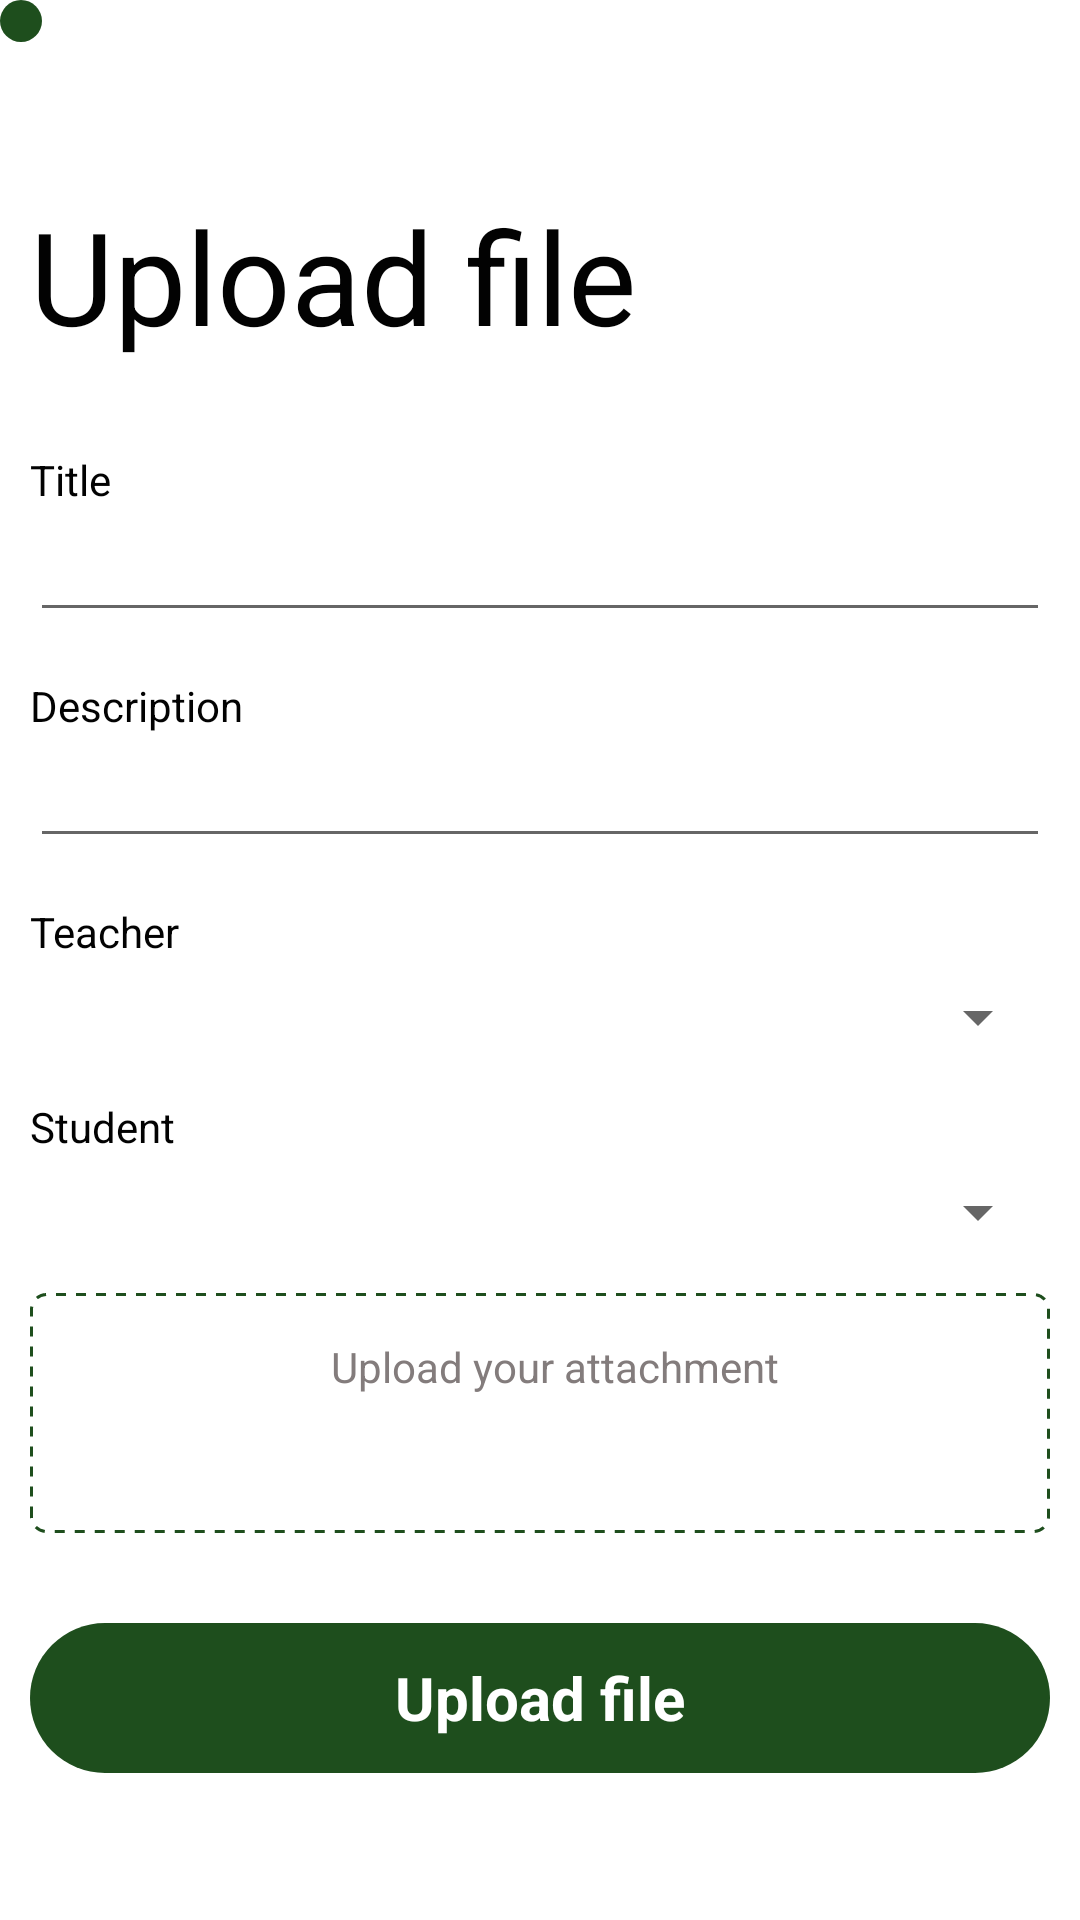

Produce the Android XML layout that renders to this screen, including the resource entries it uses.
<!-- AndroidManifest.xml: application theme Theme.Main -->
<!-- res/layout/activity_upload_file.xml -->
<?xml version="1.0" encoding="utf-8"?>
<ScrollView
    android:scrollbars="none"
    android:fillViewport="true"
    android:layout_margin="@dimen/padding_15"
    xmlns:android="http://schemas.android.com/apk/res/android"
    android:orientation="vertical"
    android:layout_width="match_parent"
    android:layout_height="match_parent"
    xmlns:app="http://schemas.android.com/apk/res-auto"
    xmlns:tools="http://schemas.android.com/tools">

    <LinearLayout
        android:orientation="vertical"
        android:layout_width="match_parent"
        android:layout_height="match_parent">
        <ImageView
            android:padding="7dp"
            android:background="@drawable/bg_circle_green"
            android:src="@drawable/ic_baseline_keyboard_backspace_24"
            android:id="@+id/back_iv"
            android:layout_width="wrap_content"
            android:layout_height="wrap_content"
            app:tint="@color/white">
        </ImageView>

        <LinearLayout
            android:gravity="center"
            android:layout_margin="@dimen/padding_10"
            android:id="@+id/layoutMain"
            android:orientation="vertical"
            android:layout_width="match_parent"
            android:layout_height="match_parent">
            <LinearLayout
                android:orientation="vertical"
                android:id="@+id/layoutHeader"
                android:layout_width="match_parent"
                android:layout_height="wrap_content">

                <TextView
                    android:id="@+id/header_tv"
                    android:textColor="@color/black"
                    android:textSize="43dp"
                    android:text="@string/upload_file"
                    android:layout_width="wrap_content"
                    android:layout_height="wrap_content">
                </TextView>

            </LinearLayout>

            <LinearLayout
                android:layout_marginTop="@dimen/padding_30"
                android:orientation="vertical"
                android:id="@+id/layoutBody"
                android:layout_width="match_parent"
                android:layout_height="wrap_content">

                <LinearLayout
                    android:orientation="vertical"
                    android:layout_width="match_parent"
                    android:layout_height="wrap_content">
                    <TextView
                        android:textSize="@dimen/padding_14"
                        android:textColor="@color/black"
                        android:text="Title"
                        android:layout_width="wrap_content"
                        android:layout_height="wrap_content">
                    </TextView>

                    <EditText
                        android:id="@+id/title_edt"
                        android:layout_width="match_parent"
                        android:layout_height="wrap_content">
                    </EditText>
                </LinearLayout>

                <LinearLayout
                    android:layout_marginTop="@dimen/padding_15"
                    android:orientation="vertical"
                    android:layout_width="match_parent"
                    android:layout_height="wrap_content">
                    <TextView
                        android:textSize="@dimen/padding_14"
                        android:textColor="@color/black"
                        android:text="Description"
                        android:layout_width="wrap_content"
                        android:layout_height="wrap_content">
                    </TextView>

                    <EditText
                        android:id="@+id/description_edt"
                        android:layout_width="match_parent"
                        android:layout_height="wrap_content">
                    </EditText>
                </LinearLayout>


                <LinearLayout
                    android:layout_marginTop="@dimen/padding_15"
                    android:orientation="vertical"
                    android:layout_width="match_parent"
                    android:layout_height="wrap_content">
                    <TextView
                        android:textSize="@dimen/padding_14"
                        android:textColor="@color/black"
                        android:text="@string/teacher"
                        android:layout_width="wrap_content"
                        android:layout_height="wrap_content">
                    </TextView>

                    <Spinner
                        android:layout_marginTop="@dimen/padding_7"
                        android:id="@+id/spinner_teacher"
                        android:layout_width="match_parent"
                        android:layout_height="wrap_content">
                    </Spinner>
                </LinearLayout>

                <LinearLayout
                    android:id="@+id/layoutStudent"
                    android:layout_marginTop="@dimen/padding_15"
                    android:orientation="vertical"
                    android:layout_width="match_parent"
                    android:layout_height="wrap_content">
                    <TextView
                        android:textSize="@dimen/padding_14"
                        android:textColor="@color/black"
                        android:text="@string/student"
                        android:layout_width="wrap_content"
                        android:layout_height="wrap_content">
                    </TextView>

                    <Spinner
                        android:layout_marginTop="@dimen/padding_7"
                        android:id="@+id/spinner_student"
                        android:layout_width="match_parent"
                        android:layout_height="wrap_content">
                    </Spinner>
                </LinearLayout>

                <LinearLayout
                    android:id="@+id/layoutUpload"
                    android:visibility="visible"
                    android:layout_gravity="center"
                    android:padding="@dimen/padding_10"
                    android:background="@drawable/bg_upload_file"
                    android:layout_marginTop="@dimen/padding_15"
                    android:orientation="vertical"
                    android:layout_width="match_parent"
                    android:layout_height="@dimen/v2_size80">

                    <LinearLayout
                        android:layout_gravity="center"
                        android:gravity="center"
                        android:orientation="vertical"
                        android:layout_width="match_parent"
                        android:layout_height="wrap_content">
                        <ImageView
                            android:src="@drawable/ic_baseline_cloud_upload_24"
                            android:id="@+id/attachment_iv"
                            android:layout_width="wrap_content"
                            android:layout_height="wrap_content"
                            app:tint="@color/green_main">
                        </ImageView>
                        <TextView
                            android:layout_marginTop="@dimen/v2_margin5"
                            android:layout_marginLeft="@dimen/v2_margin5"
                            android:layout_gravity="center"
                            android:textSize="@dimen/padding_14"
                            android:textColor="@color/grey"
                            android:text="Upload your attachment"
                            android:layout_width="wrap_content"
                            android:layout_height="wrap_content">
                        </TextView>
                    </LinearLayout>
                </LinearLayout>

                <include
                    android:visibility="gone"
                    android:id="@+id/layoutFile"
                    android:layout_marginTop="@dimen/padding_15"
                    layout="@layout/layout_file"
                    android:layout_height="@dimen/v2_size80"
                    android:layout_width="match_parent" />

                <TextView
                    android:id="@+id/upload_btn"
                    android:minHeight="@dimen/size_50dp"
                    android:layout_marginTop="@dimen/padding_30"
                    android:textStyle="bold"
                    android:textSize="@dimen/padding_20"
                    android:textColor="@color/white"
                    android:gravity="center"
                    android:layout_gravity="center"
                    android:text="@string/upload_file"
                    android:background="@drawable/bg_btn_green"
                    android:layout_width="match_parent"
                    android:layout_height="wrap_content">
                </TextView>

            </LinearLayout>

        </LinearLayout>
    </LinearLayout>
</ScrollView>
<!-- res/layout/layout_file.xml (included above) -->
<?xml version="1.0" encoding="utf-8"?>
<RelativeLayout
    android:padding="@dimen/padding_10"
    android:background="@drawable/bg_boder_upload_file"
    android:orientation="vertical"
    android:layout_width="match_parent"
    android:layout_height="wrap_content"
    xmlns:android="http://schemas.android.com/apk/res/android"
    xmlns:app="http://schemas.android.com/apk/res-auto">

    <LinearLayout
        android:layout_toLeftOf="@id/close_iv"
        android:id="@+id/layoutChooseFile"
        android:gravity="center"
        android:orientation="horizontal"
        android:layout_width="match_parent"
        android:layout_height="wrap_content">
        <ImageView
            android:layout_gravity="center_vertical"
            android:src="@drawable/ic_baseline_insert_drive_file_24"
            android:id="@+id/attachment_iv"
            android:layout_width="@dimen/v2_margin50"
            android:layout_height="@dimen/v2_margin50"
            app:tint="@color/green_main">
        </ImageView>

        <LinearLayout
            android:layout_marginLeft="@dimen/padding_15"
            android:orientation="vertical"
            android:layout_width="match_parent"
            android:layout_height="wrap_content">
            <TextView
                android:id="@+id/name_file_tv"
                android:textSize="@dimen/padding_14"
                android:text="Document"
                android:maxLines="2"
                android:ellipsize="end"
                android:textColor="@color/black"
                android:layout_width="wrap_content"
                android:layout_height="wrap_content">
            </TextView>
            <TextView
                android:layout_marginTop="@dimen/v2_margin5"
                android:id="@+id/size_tv"
                android:textSize="@dimen/padding_14"
                android:text="192 kb"
                android:layout_width="wrap_content"
                android:layout_height="wrap_content">
            </TextView>
        </LinearLayout>
    </LinearLayout>

    <ImageView
        android:layout_alignParentRight="true"
        android:layout_gravity="center_vertical"
        android:src="@drawable/ic_baseline_close_24"
        android:id="@+id/close_iv"
        android:layout_width="wrap_content"
        android:layout_height="wrap_content"
        app:tint="@color/red">
    </ImageView>
</RelativeLayout>
<!-- resources referenced by this layout -->
<resources>
  <color name="black">#020202</color>
  <color name="green_main">#1e4e1d</color>
  <color name="grey">#837C7C</color>
  <color name="red">#C60404</color>
  <color name="white">#FFFFFFFF</color>
  <dimen name="padding_10">10dp</dimen>
  <dimen name="padding_14">14dp</dimen>
  <dimen name="padding_15">15dp</dimen>
  <dimen name="padding_20">20dp</dimen>
  <dimen name="padding_30">30dp</dimen>
  <dimen name="padding_7">7dp</dimen>
  <dimen name="size_50dp">50dp</dimen>
  <dimen name="v2_margin5">5dp</dimen>
  <dimen name="v2_margin50">50dp</dimen>
  <dimen name="v2_size80">80dp</dimen>
  <!-- drawable bg_boder_upload_file (drawable) -->
  <?xml version="1.0" encoding="utf-8"?>
  <shape
      xmlns:android="http://schemas.android.com/apk/res/android">
      <corners android:radius="@dimen/margin_5dp"/>
  
      <stroke
          android:color="@color/grey"
          android:width="1dp"/>
  </shape>
  <!-- drawable bg_btn_green (drawable) -->
  <?xml version="1.0" encoding="utf-8"?>
  <shape xmlns:android="http://schemas.android.com/apk/res/android">
      <solid android:color="@color/green_main"></solid>
      <corners android:radius="25dp"></corners>
  </shape>
  <!-- drawable bg_circle_green (drawable) -->
  <?xml version="1.0" encoding="utf-8"?>
  <shape
      android:shape="oval"
      xmlns:android="http://schemas.android.com/apk/res/android">
      <solid android:color="@color/green_main"/>
  </shape>
  <!-- drawable bg_upload_file (drawable) -->
  <?xml version="1.0" encoding="utf-8"?>
  <shape
      xmlns:android="http://schemas.android.com/apk/res/android">
      <corners android:radius="@dimen/margin_5dp"/>
  
      <stroke
          android:color="@color/green_main"
          android:dashWidth="10px"
          android:dashGap="10px"
          android:width="1dp"/>
  </shape>
  <string name="student">Student</string>
  <string name="teacher">Teacher</string>
  <string name="upload_file">Upload file</string>
  <style name="Theme.Main" parent="Theme.MaterialComponents.DayNight.NoActionBar">
          
          <item name="colorPrimary">@color/green_main</item>
          <item name="colorPrimaryVariant">@color/green_main</item>
          <item name="colorOnPrimary">@color/white</item>
          
          <item name="colorSecondary">@color/teal_200</item>
          <item name="colorSecondaryVariant">@color/teal_700</item>
          <item name="colorOnSecondary">@color/black</item>
          
          <item name="android:statusBarColor" tools:targetApi="l">?attr/colorPrimaryVariant</item>
          
      </style>
  <dimen name="margin_5dp">5dp</dimen>
  <color name="teal_200">#FF03DAC5</color>
  <color name="teal_700">#FF018786</color>
</resources>
